Photos from the image-classification dataset "data" in the GitHub repository Uzairazhar12/Dental_Cavity_Detection_using_XRay. Its 2 classes are: cavity, normal.

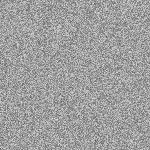
Label: normal

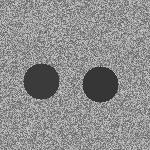
Label: cavity

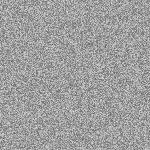
Label: normal

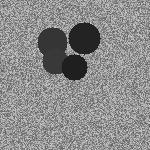
Label: cavity

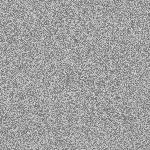
Label: normal

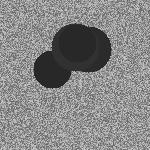
Label: cavity
